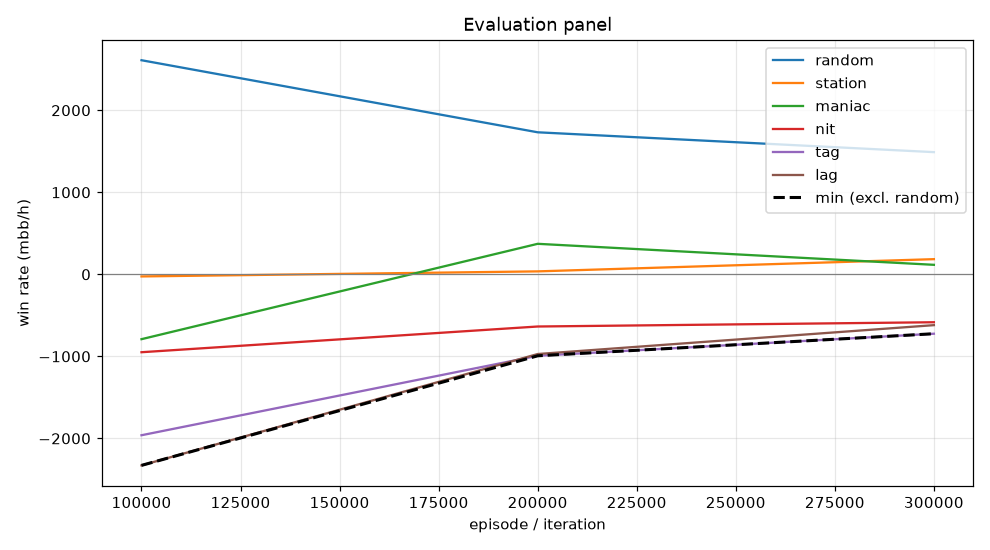

Values plotted in this chart, from the file beside it:
episode, min, mean, random_mean, random_se, station_mean, station_se, maniac_mean, maniac_se, nit_mean, nit_se, tag_mean, tag_se, lag_mean, lag_se, act_call, act_raise, act_fold, act_check
99999, -2329, -1211, 2610, 114, -25.5, 38.53, -790.5, 170.3, -949.5, 153.9, -1962, 185.1, -2329, 193.7, 0.1663, 0.7988, 0.007804, 0.02709
199999, -993.0, -438.5, 1732, 103.8, 36.0, 43.87, 372.0, 105.5, -636.0, 114.5, -993.0, 121, -971.5, 120.1, 0.3976, 0.5228, 0.004342, 0.07532
299999, -724.0, -325.3, 1490, 94.79, 185.0, 42.1, 116.0, 53, -584.0, 92.78, -724.0, 84.81, -619.5, 78.44, 0.4936, 0.3463, 0.000435, 0.1597
